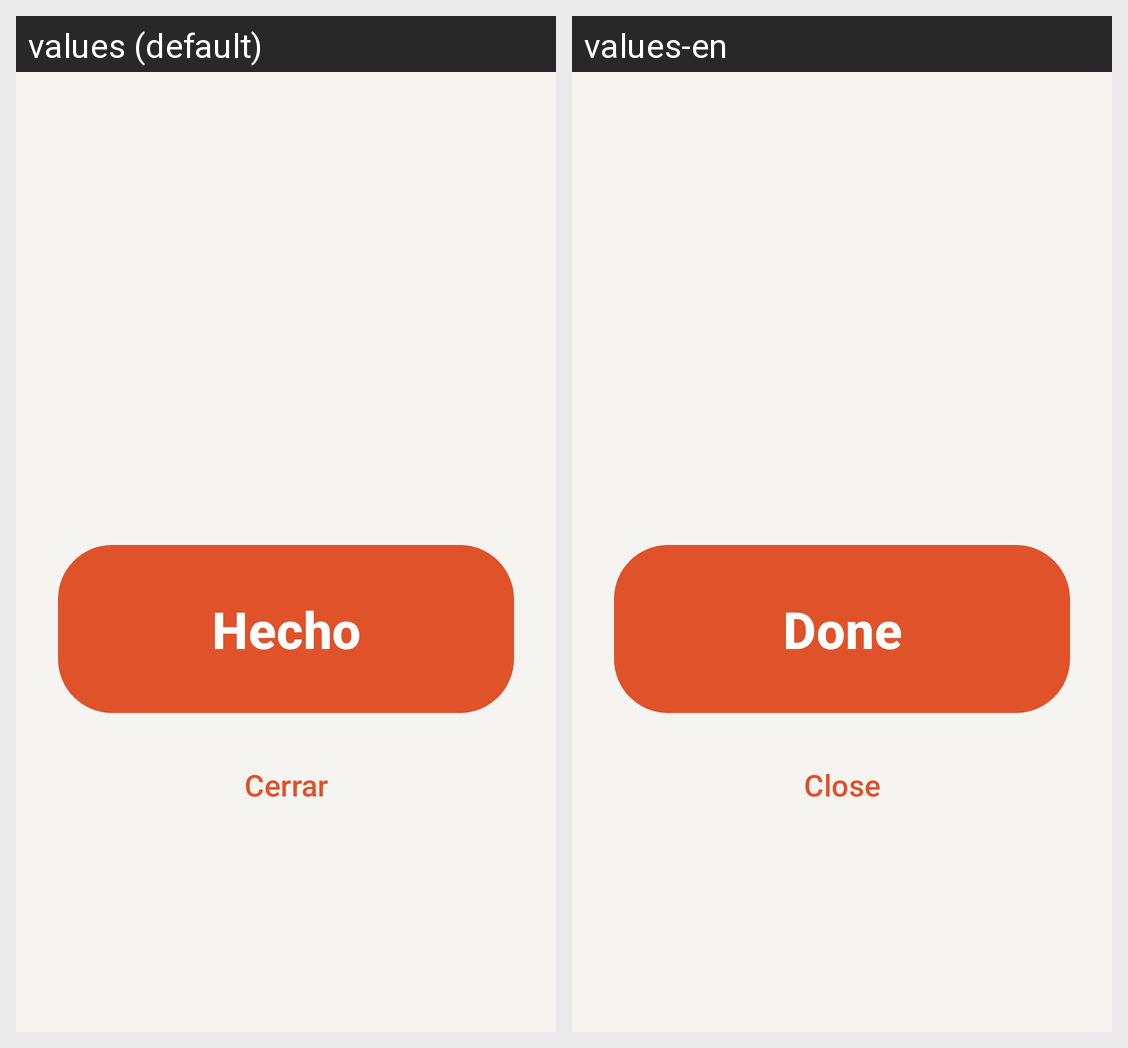

Locale-by-locale string values for the Android screen shown in this grid:
Android screen res/layout/activity_reminder.xml rendered under 2 locales, left to right: values (default), values-en. Device: Nexus 5 (rendered at 1080×1920; each locale shown at half size, 540×960, under a caption strip naming it); theme AppTheme.
Strings drawn on this screen, with the default value and each locale's value (text and hints the layout hard-codes, and strings that could not be matched under every locale, appear in the picture but are not listed):

hecho
  values: Hecho
  values-en: Done

cerrar
  values: Cerrar
  values-en: Close
